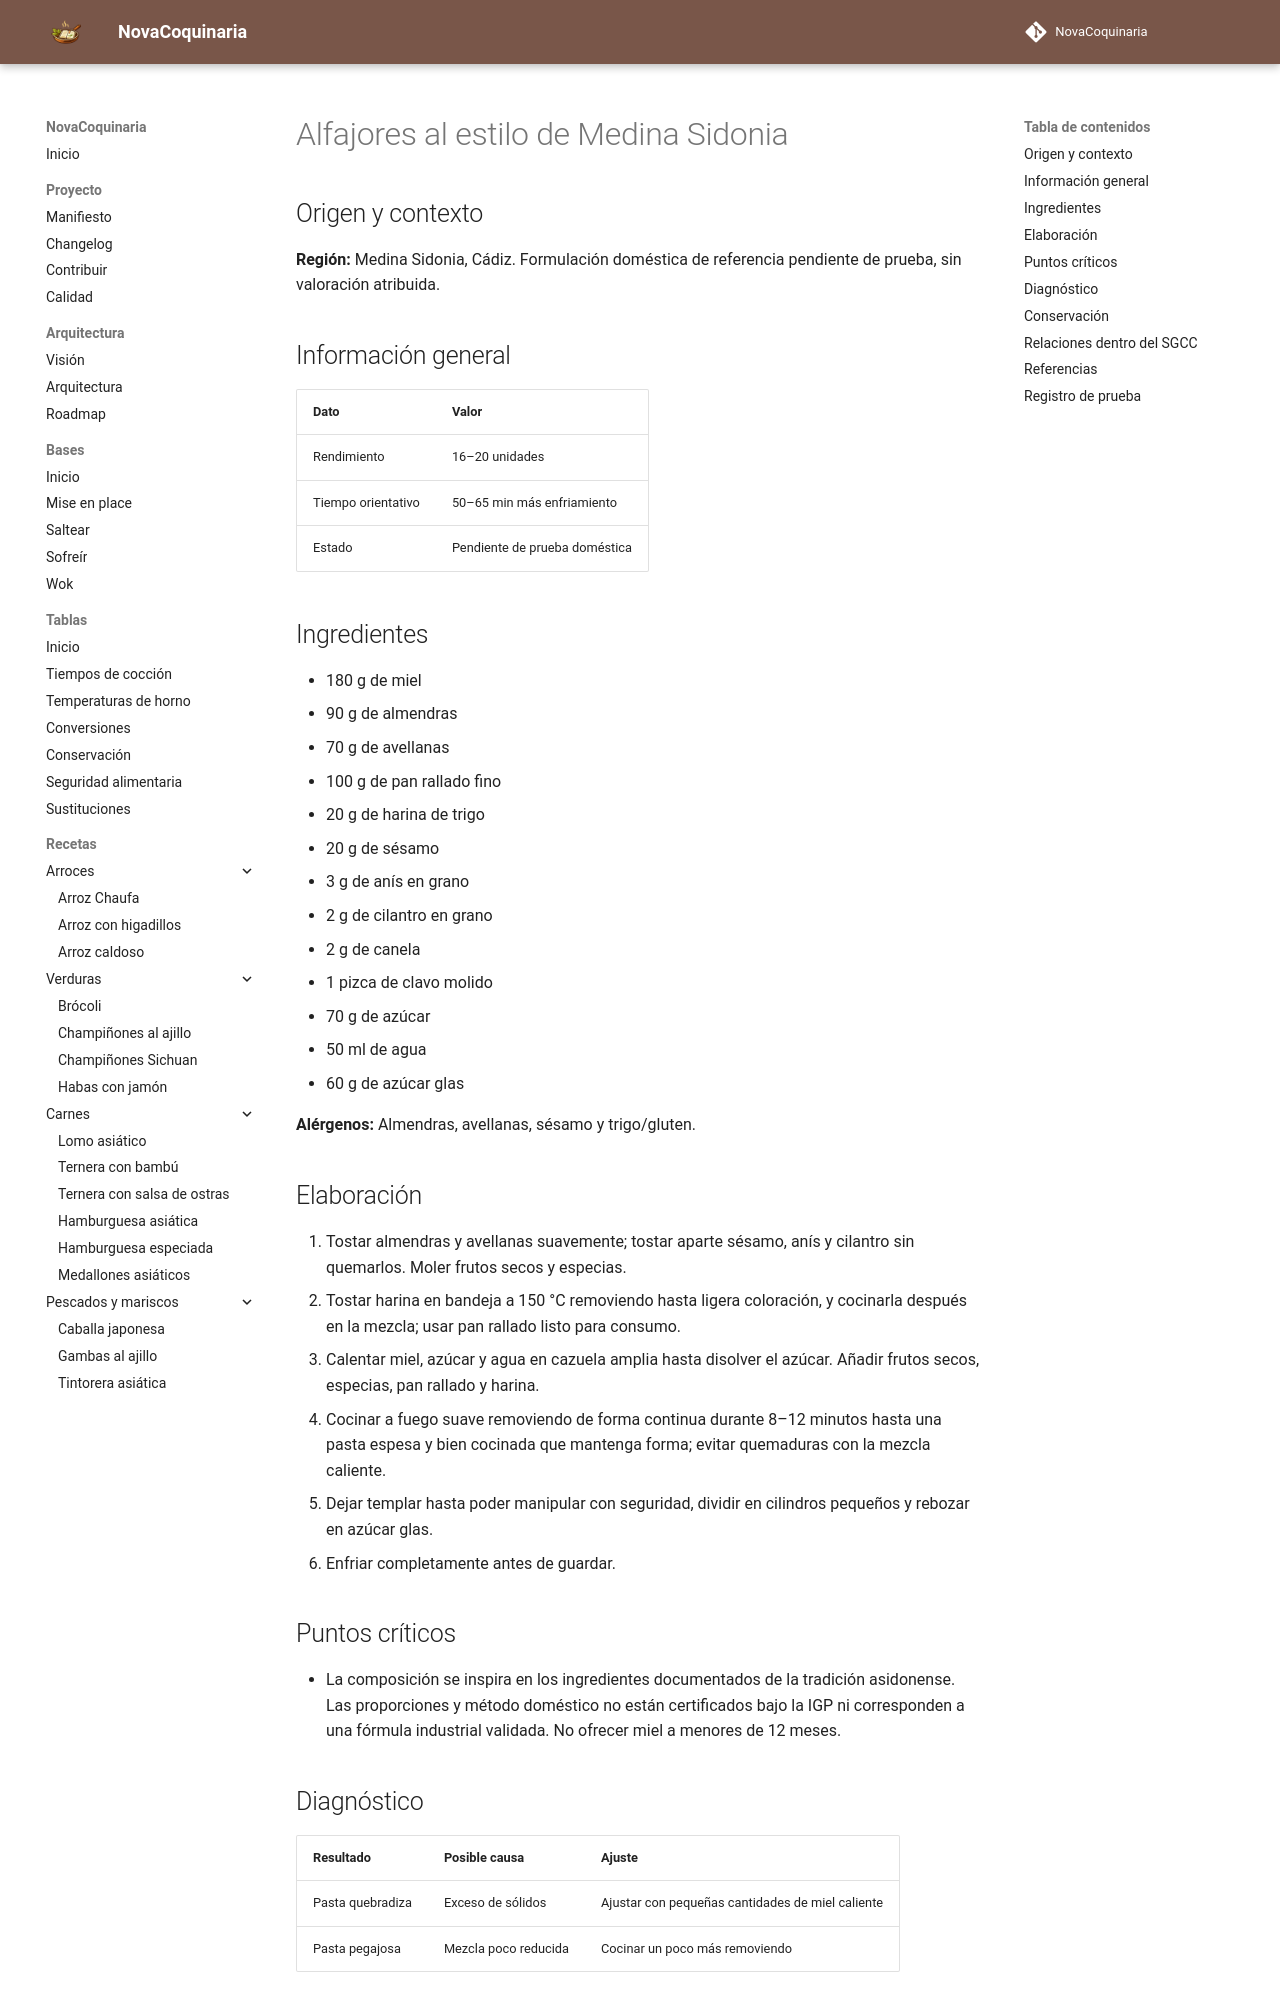

repository: fran-eliot/NovaCoquinaria · page: 08_Postres/alfajores_estilo_medina_sidonia_de_miel_y_frutos_secos.html · generator: mkdocs

---
id: REC-579
tipo: receta
titulo: Alfajores al estilo de Medina Sidonia
categoria: Postres
estado: borrador
version: 1.0.0
ultima_revision: 2026-11-18
etiquetas:
  - cocina-espanola
  - tradicional
  - receta-propuesta
  - pendiente-de-prueba
---

# Alfajores al estilo de Medina Sidonia

## Origen y contexto

**Región:** Medina Sidonia, Cádiz. Formulación doméstica de referencia pendiente de prueba, sin valoración atribuida.

## Información general

| Dato | Valor |
|---|---|
| Rendimiento | 16–20 unidades |
| Tiempo orientativo | 50–65 min más enfriamiento |
| Estado | Pendiente de prueba doméstica |

## Ingredientes

- 180 g de miel
- 90 g de almendras
- 70 g de avellanas
- 100 g de pan rallado fino
- 20 g de harina de trigo
- 20 g de sésamo
- 3 g de anís en grano
- 2 g de cilantro en grano
- 2 g de canela
- 1 pizca de clavo molido
- 70 g de azúcar
- 50 ml de agua
- 60 g de azúcar glas

**Alérgenos:** Almendras, avellanas, sésamo y trigo/gluten.

## Elaboración

1. Tostar almendras y avellanas suavemente; tostar aparte sésamo, anís y cilantro sin quemarlos. Moler frutos secos y especias.
2. Tostar harina en bandeja a 150 °C removiendo hasta ligera coloración, y cocinarla después en la mezcla; usar pan rallado listo para consumo.
3. Calentar miel, azúcar y agua en cazuela amplia hasta disolver el azúcar. Añadir frutos secos, especias, pan rallado y harina.
4. Cocinar a fuego suave removiendo de forma continua durante 8–12 minutos hasta una pasta espesa y bien cocinada que mantenga forma; evitar quemaduras con la mezcla caliente.
5. Dejar templar hasta poder manipular con seguridad, dividir en cilindros pequeños y rebozar en azúcar glas.
6. Enfriar completamente antes de guardar.

## Puntos críticos

- La composición se inspira en los ingredientes documentados de la tradición asidonense. Las proporciones y método doméstico no están certificados bajo la IGP ni corresponden a una fórmula industrial validada. No ofrecer miel a menores de 12 meses.

## Diagnóstico

| Resultado | Posible causa | Ajuste |
|---|---|---|
| Pasta quebradiza | Exceso de sólidos | Ajustar con pequeñas cantidades de miel caliente |
| Pasta pegajosa | Mezcla poco reducida | Cocinar un poco más removiendo |
